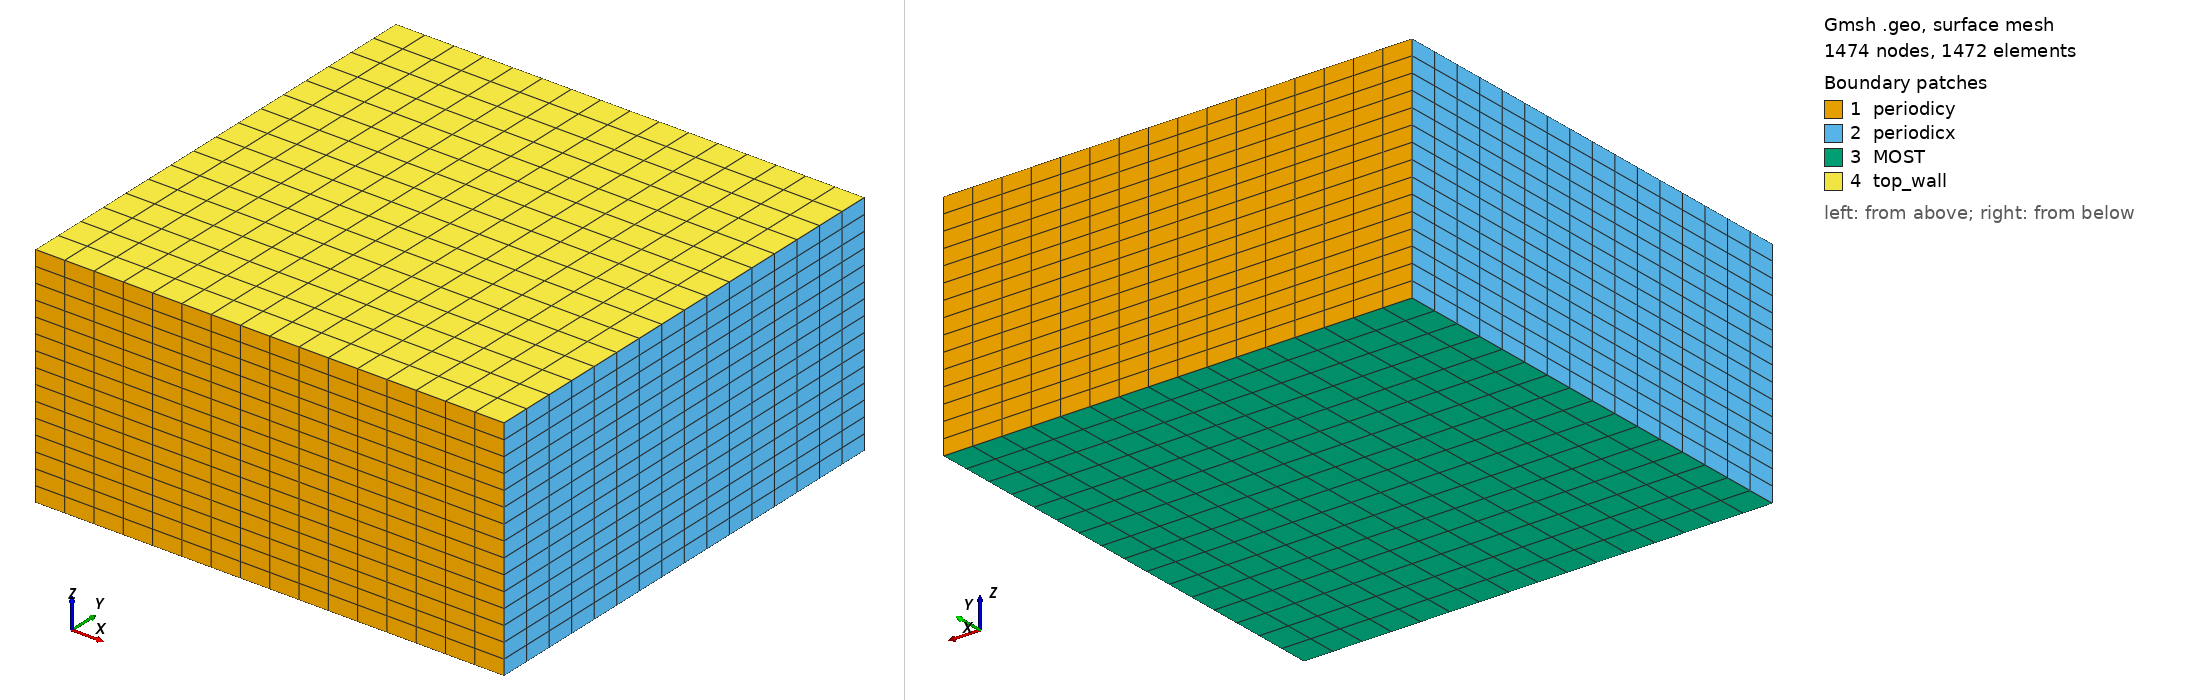

Gmsh geometry script, surface-meshed: 1474 nodes, 1472 surface elements. Boundary patches (legend numbers): 1 periodicy, 2 periodicx, 3 MOST, 4 top_wall. Left view from above one corner, right view from below the opposite corner. Legend entries are the model's physical surfaces. The drawing asked Gmsh for element sizes between 1% and 20% of the model's largest extent; the script's own settings can give other sizes.

=== LESICP_coarse_16x16x15.geo (drawn) ===
// ---------------------------------------------------------------------------
// COARSE mesh for the p4est path (:linitial_refine => true).
//
// 16 x 16 x 15 elements over 10240 x 10240 x 5000 m.
// With :init_refine_lvl => 1 p4est refines this to 32 x 32 x 30, which is the
// grid the simulation actually runs on.
//
// The point of going through p4est is that ONLY this coarse mesh is read
// serially and broadcast to every rank; the refinement happens in parallel.
// 3,840 elements instead of 30,720 -- and for a 128^2 target, 3,840 instead
// of 1,966,080, which is the size that OOM-killed nodes.
//
// Generate with:   gmsh -3 LESICP_coarse_16x16x15.geo
//
// Geometry, extrude order and Physical Surface ids are identical to
// LESICP2-coarse/LESICP.geo -- only the element counts and extents differ --
// so "MOST", "top_wall", "periodicx" and "periodicy" keep their meaning.
// ---------------------------------------------------------------------------
nelemx = 16;
nelemy = 16;
nelemz = 15;

xmin =      0.0;
xmax =  10240.0;
ymin =      0.0;
ymax =  10240.0;
zmin =      0.0;
zmax =   5000.0;

gridsize = (xmax-xmin) / nelemx;

Point(1) = {xmin, ymin, zmin, gridsize};
Point(2) = {xmax, ymin, zmin, gridsize};
Point(3) = {xmax, ymin, zmax, gridsize};
Point(4) = {xmin, ymin, zmax, gridsize};

Line(1) = {1, 2};
Line(2) = {2, 3};
Line(3) = {3, 4};
Line(4) = {4, 1};

npx = nelemx + 1;
npy = nelemy + 1;
npz = nelemz + 1;

//Horizontal sides
Transfinite Line {1, 3} = npx;
//Vertical sides
Transfinite Line {4, -2} = npz Using Progression 1.0;

Line Loop(11) = {4, 1, 2, 3};
Plane Surface(12) = {11};

Transfinite Surface {12};
Recombine Surface {12};

surfaceVector = Extrude {0,(ymax-ymin),0} {
  Surface{12};
  Layers{nelemy};
  Recombine;
};

    Physical Surface("periodicy") = {12,34};
    Physical Volume("internal") = {1};
    Physical Surface("top_wall") = {33};
    Physical Surface("MOST") = {25};
    Physical Surface("periodicx") = {21,29};
